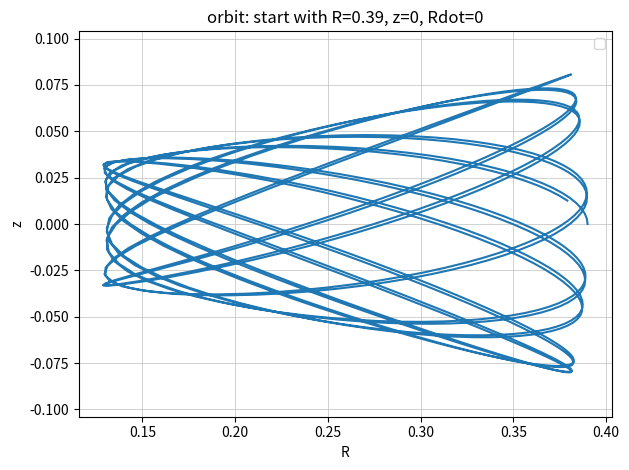

This chart was generated by the following Python code: (Note: this script raises an exception after producing the figure.)
# Leapfrog, trajectory plot
import numpy as np
import matplotlib.pyplot as plt

h = 0.02  # timestep
N = 3 # how many periods
T = 2 * np.pi # the time period would be 2pi.
size = int(N *T /h) # the approx. time

q = 0.9
v0 = 1
Lz = 0.2
Energy = -0.8

R0 = 0.39
z0 = 0
Rdot0 = 0
zdot_sign = 1

x = np.zeros(size) # x position
y = np.zeros(size) # y position
vx = np.zeros(size) # velocity of x
vy = np.zeros(size) # velocity of y

## initial set
x[0] = R0 
y[0] = z0
vx[0] = Rdot0
Phi_eff = v0*v0/2*np.log(R0*R0 + z0*z0/q/q) + Lz*Lz/2/R0/R0
zdot2 = (Energy - Phi_eff)*2 - Rdot0*Rdot0 
vy[0] = zdot_sign * np.sqrt( zdot2 )

## calculate the particle trajectory for $N orbital periods 
for n in range(size-1):
    xmid = x[n] + h/2 * vx[n]  # middle x
    ymid = y[n] + h/2 * vy[n]  # middle y
    r2 = xmid *xmid + ymid *ymid # the square of r at middle
    vx[n+1] = vx[n] + h * ( Lz*Lz/(xmid*xmid*xmid) - v0*v0*xmid/(xmid*xmid+ymid*ymid/q/q) )
    vy[n+1] = vy[n] - h * ( v0*v0*ymid/(xmid*xmid*q*q+ymid*ymid))
    x[n+1] = xmid + h/2 * vx[n+1]
    y[n+1] = ymid + h/2 * vy[n+1]
    Energy = (vy[n]*vy[n] + vx[n]*vx[n])/2 + v0*v0/2*np.log(x[n]*x[n] + y[n]*y[n]/q/q) + Lz*Lz/2/x[n]/x[n]
    print(Energy, end='\n')

import sys
class safesub(dict):
# """防止key找不到"""
    def __missing__(self, key):
        return '{' + key + '}'

def sub(text):
    return text.format_map(safesub(sys._getframe(1).f_locals))

## plot the particle trajectory
plt.plot(x,y)
## plot information and save
plt.title(sub("orbit: start with R={R0}, z={z0}, Rdot={Rdot0}"))
plt.axis("equal")
plt.xlabel("R")
plt.ylabel("z")
# plt.xlim(0, 0.5)
plt.ylim(-0.2, 0.2)
plt.grid( which="major", linewidth=0.5, color="0.75" )
plt.grid( which="minor", linewidth=0.25, color="0.75" )
plt.legend()
plt.tight_layout()
plt.savefig(sub("results/orbit_R{R0}z{z0}Rd{Rdot0}.PNG"))
plt.clf()
